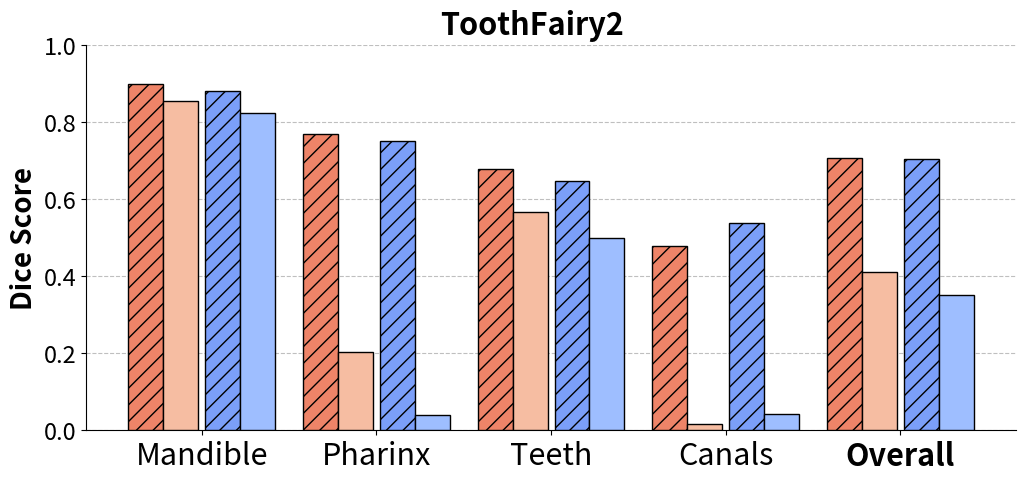

Write the Python code that produced this figure.
import matplotlib.pyplot as plt
import numpy as np
from matplotlib.patches import Patch
from matplotlib.colors import LinearSegmentedColormap

# Dati aggiornati
labels = ['Mandible', 'Pharinx', 'Teeth', 'Canals', 'Overall']
sharp_avg_data = [0.854431, 0.20286855, 0.56661206, 0.01749696, np.mean([0.854431, 0.20286855, 0.56661206, 0.01749696])]
flat_avg_data = [0.89862615, 0.7690184, 0.6791316, 0.47925806, np.mean([0.89862615, 0.7690184, 0.6791316, 0.47925806])]
sharp_ties_data = [0.8235596, 0.03978382, 0.49895245, 0.04126582, np.mean([0.8235596, 0.03978382, 0.49895245, 0.04126582])]
flat_ties_data = [0.8814558, 0.7515119, 0.6480092, 0.53822756, np.mean([0.8814558, 0.7515119, 0.6480092, 0.53822756])]

# Creazione della colormap
color_map = plt.get_cmap('coolwarm')

# Creazione del grafico
fig, ax = plt.subplots(figsize=(12, 5))

# Larghezza delle barre
bar_width = 0.2
index = np.arange(len(labels))

# Creazione delle barre
ax.bar(index - 1.60*bar_width, flat_avg_data, bar_width, label='Flat, Avg', color=color_map(0.8), edgecolor='black', hatch="//", zorder=3)
ax.bar(index - 0.60*bar_width, sharp_avg_data, bar_width, label='Sharp, Avg', color=color_map(0.65), edgecolor='black', zorder=3)
ax.bar(index + 0.60*bar_width, flat_ties_data, bar_width, label='Flat, Ties', color=color_map(0.2), edgecolor='black', hatch="//", zorder=3)
ax.bar(index + 1.60*bar_width, sharp_ties_data, bar_width, label='Sharp, Ties', color=color_map(0.3), edgecolor='black', zorder=3)

# Impostazioni degli assi
ax.set_ylabel('Dice Score', fontsize=20, weight='bold')
ax.set_xticks(index)
ax.set_xticklabels(labels, fontsize=22)
ax.set_ylim(0, 1.0)

fig.text(0.42, 0.92, 'ToothFairy2', va='center', rotation='horizontal', fontsize=22, weight='bold')

# Rendi "Overall" in grassetto
labels = ax.get_xticklabels()
labels[-1].set_weight('bold')  # Imposta il grassetto solo per "Overall"

# Aggiungi linee orizzontali tratteggiate
ax.yaxis.grid(True, linestyle='--', which='major', color='grey', alpha=0.5, zorder=0)

# Rimozione degli assi non necessari
ax.spines['top'].set_visible(False)
ax.spines['right'].set_visible(False)

# Dimensioni dei tick dell'asse y
ax.tick_params(axis='y', labelsize=17)

# Legenda
legend_elements = [
    Patch(facecolor=color_map(0.8), label='Flat, Avg', hatch='//'),
    Patch(facecolor=color_map(0.65), label='Sharp, Avg'),
    Patch(facecolor=color_map(0.3), label='Sharp, Ties'),
    Patch(facecolor=color_map(0.2), label='Flat, Ties', hatch='//'),
]
#ax.legend(handles=legend_elements, loc='upper right', fontsize=12, ncol=2, title_fontsize='15', fancybox=True, edgecolor='black')

plt.show()

# Salvataggio del grafico
fig.savefig('hist.pdf', dpi=600, bbox_inches='tight')